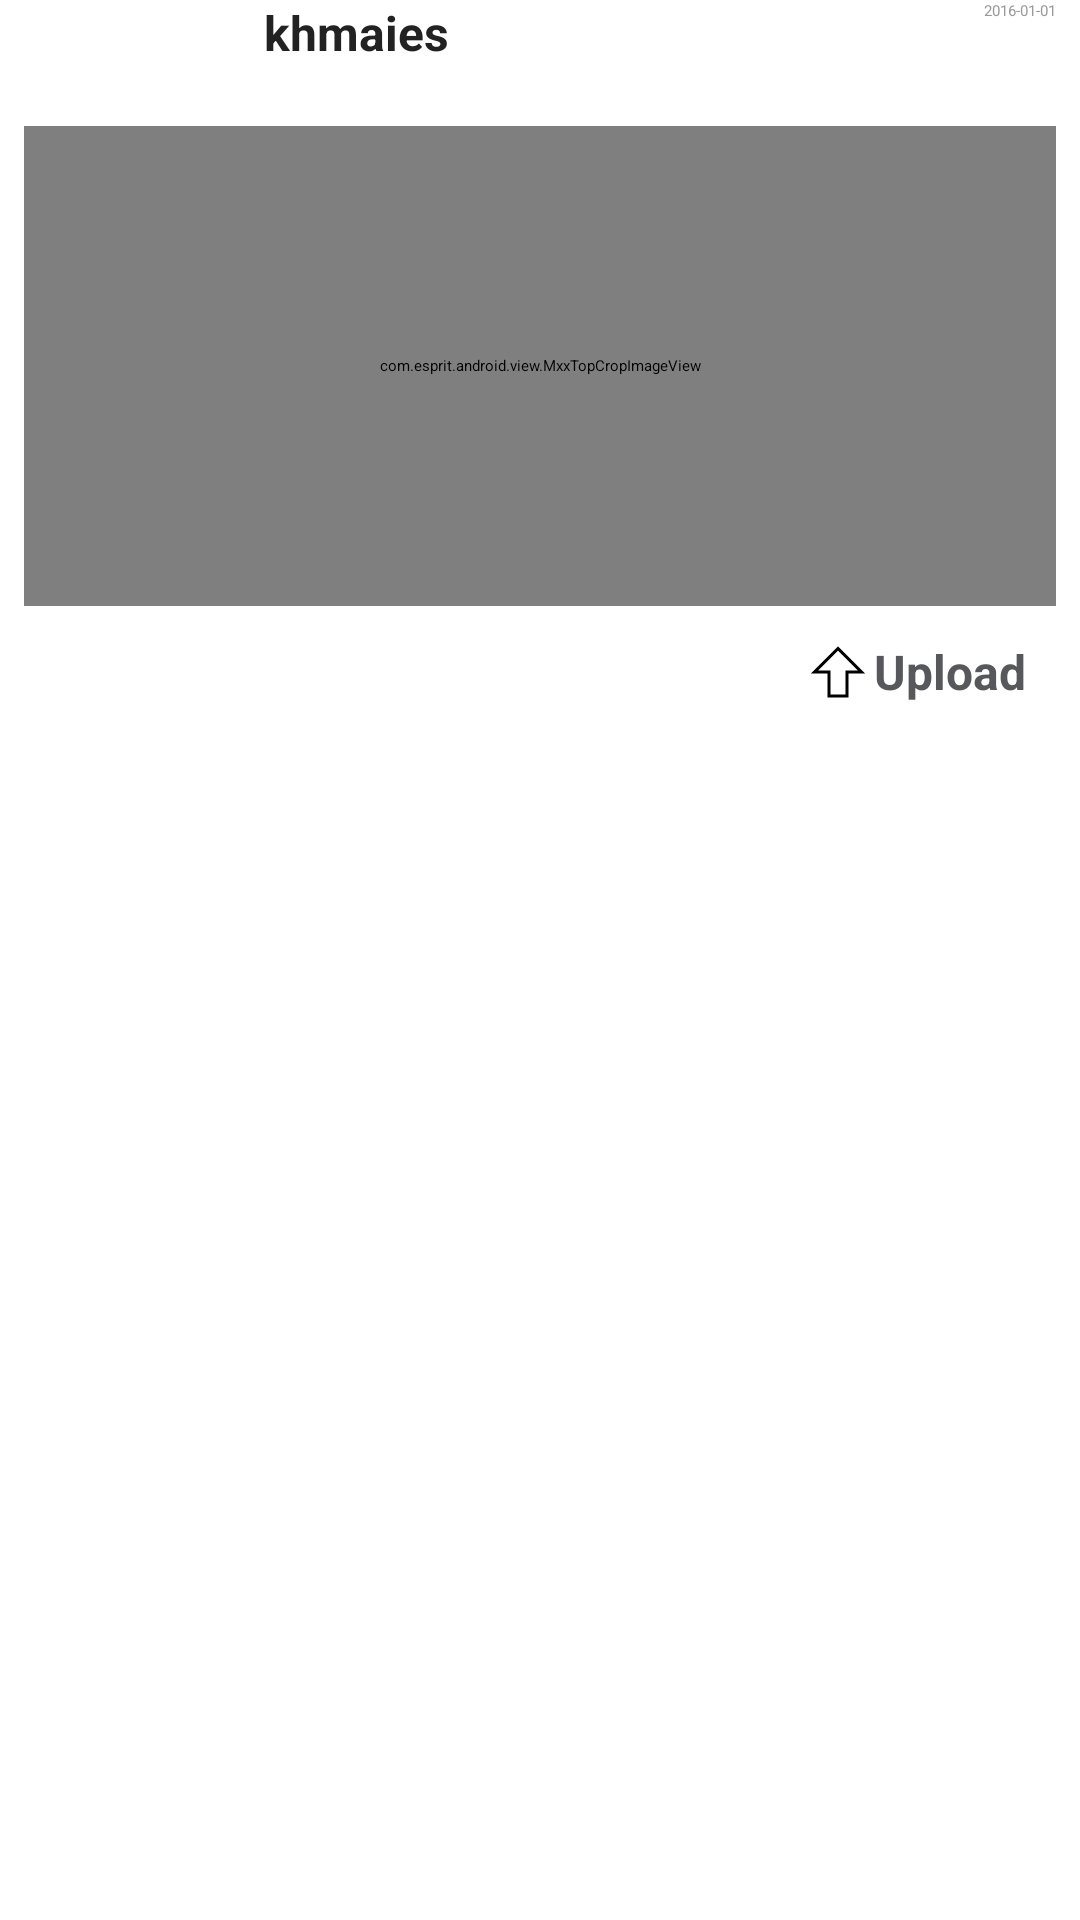

The Android layout XML behind this screen, and the referenced resources:
<!-- AndroidManifest.xml: application theme MxxHoloTheme -->
<!-- res/layout/fragment_upload.xml -->
<?xml version="1.0" encoding="utf-8"?>
    <RelativeLayout xmlns:android="http://schemas.android.com/apk/res/android"
        xmlns:app="http://schemas.android.com/apk/res-auto"
    xmlns:tools="http://schemas.android.com/tools"

    android:layout_width="match_parent"
        android:layout_height="wrap_content">


        <LinearLayout
            android:layout_width="match_parent"
            android:layout_height="wrap_content"
            android:layout_marginLeft="8dp"
            android:layout_marginRight="8dp"
            android:background="@drawable/mxx_btn_card_white"
            android:orientation="vertical" >

            <RelativeLayout
                android:layout_width="match_parent"
                android:layout_height="wrap_content"
                android:layout_gravity="center"
                android:background="@drawable/mxx_btn_card_white" >

                <TextView
                    android:id="@+id/userName"
                    android:layout_width="match_parent"
                    android:layout_height="15pt"
                    android:layout_toEndOf="@id/userImage"
                    android:text="khmaies"
                    android:textColor="@color/title"
                    android:textSize="16dp"
                    android:textStyle="bold"
                    android:layout_toRightOf="@id/userImage" />

                <ImageView
                    android:id="@+id/userImage"
                    android:layout_width="80dp"
                    android:layout_height="40dp"
                    android:layout_alignParentTop="true"

                    android:src="@android:drawable/sym_def_app_icon" />
                <TextView
                    android:id="@+id/commentDate"
                    android:layout_width="wrap_content"
                    android:layout_height="wrap_content"
                    android:layout_alignParentEnd="true"
                    android:text="2016-01-01"
                    android:textColor="@color/year"
                    android:layout_alignParentRight="true" />

            </RelativeLayout>


            <RelativeLayout
                android:layout_width="match_parent"
                android:layout_height="160dp"
                android:layout_marginTop="2dp"
                android:background="#ffdfdfdf" >

                <TextView
                    android:id="@+id/feed_item_text_loading"
                    android:layout_width="wrap_content"
                    android:layout_height="wrap_content"
                    android:layout_centerInParent="true"
                    android:text="@string/str_loading"
                    android:textColor="#f666"
                    android:textSize="16sp" />

                <ImageView
                    android:id="@+id/feed_item_image_loading"
                    android:layout_width="match_parent"
                    android:layout_height="4dp"
                    android:scaleType="fitXY"
                    android:src="@drawable/ptr_progress_indeterminate_horizontal_holo"
                    android:visibility="visible" />

                <com.esprit.android.view.MxxTopCropImageView
                    android:id="@+id/feed_item_image"
                    android:layout_width="match_parent"
                    android:layout_height="match_parent"
                    android:scaleType="centerCrop" />

                <View
                    android:layout_width="match_parent"
                    android:layout_height="match_parent"
                    android:background="@drawable/mxx_view_bg_default" />

            </RelativeLayout>

            <RelativeLayout
                android:layout_width="match_parent"
                android:layout_height="match_parent"
                >

                <TextView
                    android:id="@+id/feed_item_text_info"
                    android:layout_width="wrap_content"
                    android:layout_height="wrap_content"
                    android:layout_alignParentEnd="true"
                    android:layout_alignParentRight="true"
                    android:layout_margin="10dp"
                    android:layout_weight="1"
                    android:drawableLeft="@drawable/arrow_up_not_clicked"
                    android:drawableStart="@drawable/arrow_up_not_clicked"
                    android:gravity="center_vertical"
                    android:singleLine="true"
                    android:text="Upload"
                    android:textColor="@color/action_btn_n"
                    android:textSize="16sp"
                    android:textStyle="bold" />

            </RelativeLayout>
        </LinearLayout>

    </RelativeLayout>
<!-- resources referenced by this layout -->
<resources>
  <color name="action_btn_n">#ff57585b</color>
  <color name="title">#222222</color>
  <color name="year">#999999</color>
  <!-- drawable arrow_up_not_clicked (drawable) -->
  <vector xmlns:android="http://schemas.android.com/apk/res/android"
      android:height="24dp"
      android:width="24dp"
      android:viewportWidth="24"
      android:viewportHeight="24">
      <path android:fillColor="#fff" android:strokeColor="#000" android:strokeWidth="1"  android:pathData="M15,20H9V12H4.16L12,4.16L19.84,12H15V20Z" />
  </vector>
  <!-- drawable mxx_view_bg_default (drawable) -->
  <?xml version="1.0" encoding="utf-8"?>
  <selector xmlns:android="http://schemas.android.com/apk/res/android" >
  
      <item android:state_selected="true"><shape>
              <solid android:color="@color/mxx_item_pressed_color_transparent" />
          </shape></item>
      <item android:state_pressed="true"><shape android:shape="rectangle">
              <solid android:color="@color/mxx_item_pressed_color_transparent" />
          </shape></item>
      <item><shape android:shape="rectangle">
              <solid android:color="@android:color/transparent" />
          </shape></item>
  
  </selector>
  <string name="str_loading">loading…</string>
  <color name="mxx_item_pressed_color_transparent">#19000000</color>
</resources>
